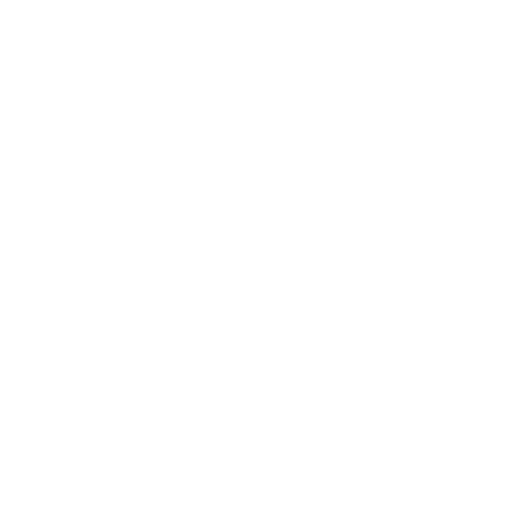
t = 0.00 s
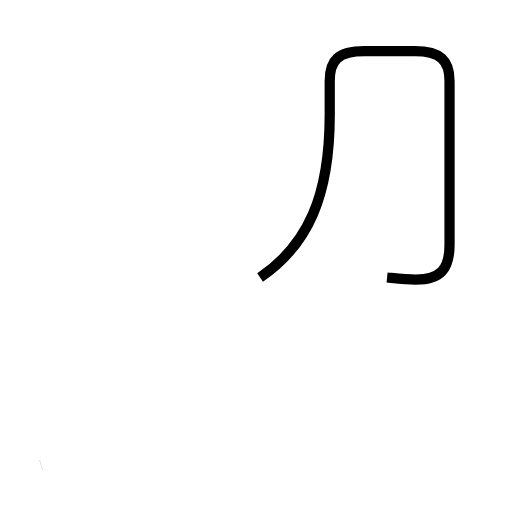
t = 1.83 s
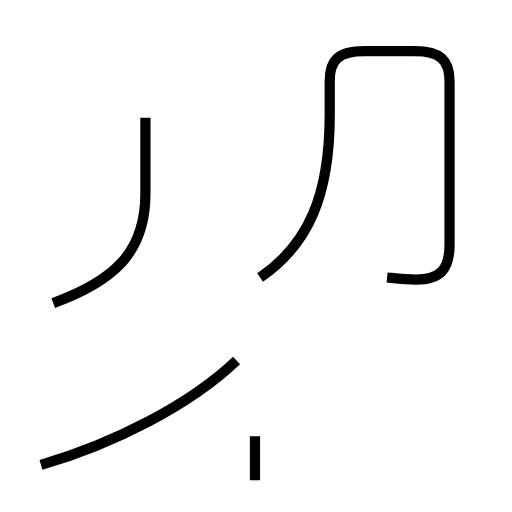
t = 3.29 s
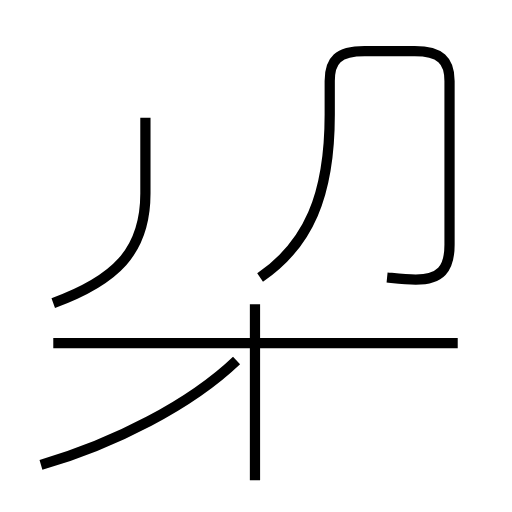
t = 4.86 s
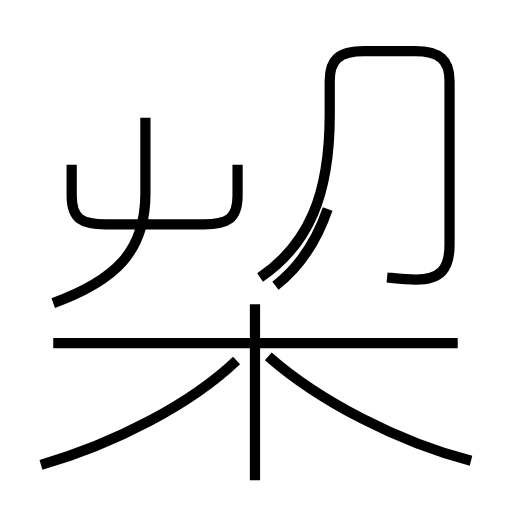
t = 6.59 s
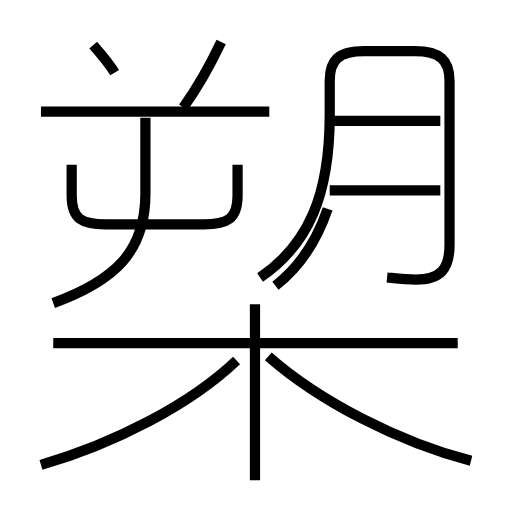
t = 8.23 s

The animated SVG that drew these frames (rendered in a browser with its animation timeline set to each time). Animation: 13 SMIL elements (animate=13); one cycle of 8.23 s.

<?xml version='1.0' encoding='utf-8'?>
<svg viewBox="0.0 -6.0 50.0 50.0" version="1.1" xmlns="http://www.w3.org/2000/svg"><rect x="-1000" y="-1000" width="2000" height="2000" stroke="white" fill="white" /><g style="fill:none;stroke:#000000;stroke-width:1"><path d="M 37.8 -16.9 C 38.8 -16.8 39.6 -16.7 40.6 -16.7 C 43.0 -16.7 43.9 -17.7 43.9 -20.1 L 43.9 -36.1 C 43.9 -38.1 43.0 -39.0 40.5 -39.0 L 35.6 -39.0 C 33.0 -39.0 32.2 -38.1 32.2 -36.1 L 32.2 -32.8 C 32.2 -24.9 30.1 -20.1 25.4 -16.9 " transform="translate(0.0 38.0)" stroke-dasharray="61.02071001814128" stroke-dashoffset="61.02071001814128"><animate attributeName="stroke-dashoffset" from="61.02071001814128" to="0" dur="1.8306213005442382s" begin="0s; anim_end.end" fill="freeze" id="anim0" /></path><path d="M 4.0 1.4 C 11.2 -0.7 18.6 -4.5 23.1 -8.8 " transform="translate(0.0 38.0)" stroke-dasharray="21.837761933778406" stroke-dashoffset="21.837761933778406"><animate attributeName="stroke-dashoffset" from="21.837761933778406" to="0" dur="0.6551328580133522s" begin="anim0.end" fill="freeze" id="anim1" /></path><path d="M 5.2 -14.4 C 11.2 -16.6 14.2 -19.4 14.2 -25.1 L 14.2 -32.5 " transform="translate(0.0 38.0)" stroke-dasharray="22.544414171887688" stroke-dashoffset="22.544414171887688"><animate attributeName="stroke-dashoffset" from="22.544414171887688" to="0" dur="0.6763324251566306s" begin="anim1.end" fill="freeze" id="anim2" /></path><path d="M 24.9 2.9 L 24.9 -14.3 " transform="translate(0.0 38.0)" stroke-dasharray="17.2" stroke-dashoffset="17.2"><animate attributeName="stroke-dashoffset" from="17.2" to="0" dur="0.516s" begin="anim2.end" fill="freeze" id="anim3" /></path><path d="M 44.7 -10.5 L 5.2 -10.5 " transform="translate(0.0 38.0)" stroke-dasharray="39.5" stroke-dashoffset="39.5"><animate attributeName="stroke-dashoffset" from="39.5" to="0" dur="1.185s" begin="anim3.end" fill="freeze" id="anim4" /></path><path d="M 7.0 -27.9 L 7.0 -24.9 C 7.0 -22.6 8.0 -22.1 10.3 -22.1 L 19.9 -22.1 C 22.2 -22.1 23.2 -22.6 23.2 -24.9 L 23.2 -27.9 " transform="translate(0.0 38.0)" stroke-dasharray="25.794558997768668" stroke-dashoffset="25.794558997768668"><animate attributeName="stroke-dashoffset" from="25.794558997768668" to="0" dur="0.77383676993306s" begin="anim4.end" fill="freeze" id="anim5" /></path><path d="M 46.0 1.0 C 39.0 -0.8 31.2 -4.8 26.2 -9.2 " transform="translate(0.0 38.0)" stroke-dasharray="22.453807743118624" stroke-dashoffset="22.453807743118624"><animate attributeName="stroke-dashoffset" from="22.453807743118624" to="0" dur="0.6736142322935587s" begin="anim5.end" fill="freeze" id="anim6" /></path><path d="M 26.9 -16.1 C 29.1 -17.8 30.9 -20.4 32.0 -23.6 " transform="translate(0.0 38.0)" stroke-dasharray="9.197011853260921" stroke-dashoffset="9.197011853260921"><animate attributeName="stroke-dashoffset" from="9.197011853260921" to="0" dur="0.2759103555978276s" begin="anim6.end" fill="freeze" id="anim7" /></path><path d="M 26.3 -33.1 L 4.0 -33.1 " transform="translate(0.0 38.0)" stroke-dasharray="22.3" stroke-dashoffset="22.3"><animate attributeName="stroke-dashoffset" from="22.3" to="0" dur="0.669s" begin="anim7.end" fill="freeze" id="anim8" /></path><path d="M 11.2 -36.9 C 10.6 -37.9 9.8 -38.8 9.1 -39.6 " transform="translate(0.0 38.0)" stroke-dasharray="3.425385822596908" stroke-dashoffset="3.425385822596908"><animate attributeName="stroke-dashoffset" from="3.425385822596908" to="0" dur="0.10276157467790722s" begin="anim8.end" fill="freeze" id="anim9" /></path><path d="M 17.9 -33.5 C 19.4 -35.6 20.6 -37.8 21.6 -39.9 " transform="translate(0.0 38.0)" stroke-dasharray="7.402166021083334" stroke-dashoffset="7.402166021083334"><animate attributeName="stroke-dashoffset" from="7.402166021083334" to="0" dur="0.22206498063250002s" begin="anim9.end" fill="freeze" id="anim10" /></path><path d="M 43.0 -25.4 L 32.2 -25.4 " transform="translate(0.0 38.0)" stroke-dasharray="10.799999999999997" stroke-dashoffset="10.799999999999997"><animate attributeName="stroke-dashoffset" from="10.799999999999997" to="0" dur="0.3239999999999999s" begin="anim10.end" fill="freeze" id="anim11" /></path><path d="M 43.0 -32.2 L 32.2 -32.2" transform="translate(0.0 38.0)" stroke-dasharray="10.799999999999997" stroke-dashoffset="10.799999999999997"><animate attributeName="stroke-dashoffset" from="10.799999999999997" to="0" dur="0.3239999999999999s" begin="anim11.end" fill="freeze" id="anim_end" /></path></g></svg>
